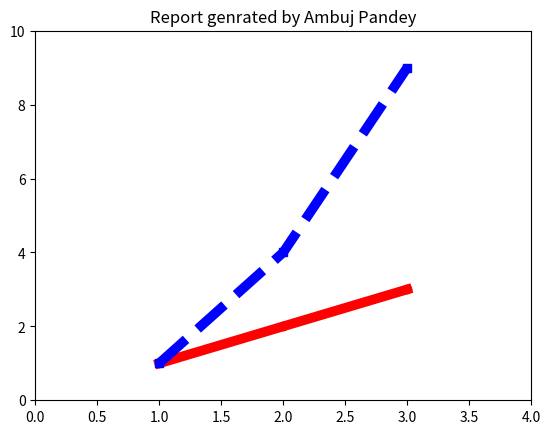

The matplotlib source for this figure:
import matplotlib.pyplot as plt

x1=[1,2,3]
y1=[1,2,3]

x2=[1,2,3]
y2=[1,4,9]

plt.plot(x1,y1,'ro-',x2,y2,'bs--',linewidth=7)
plt.axis([0,4,0,10])
plt.title("Report genrated by Ambuj Pandey")

plt.show()